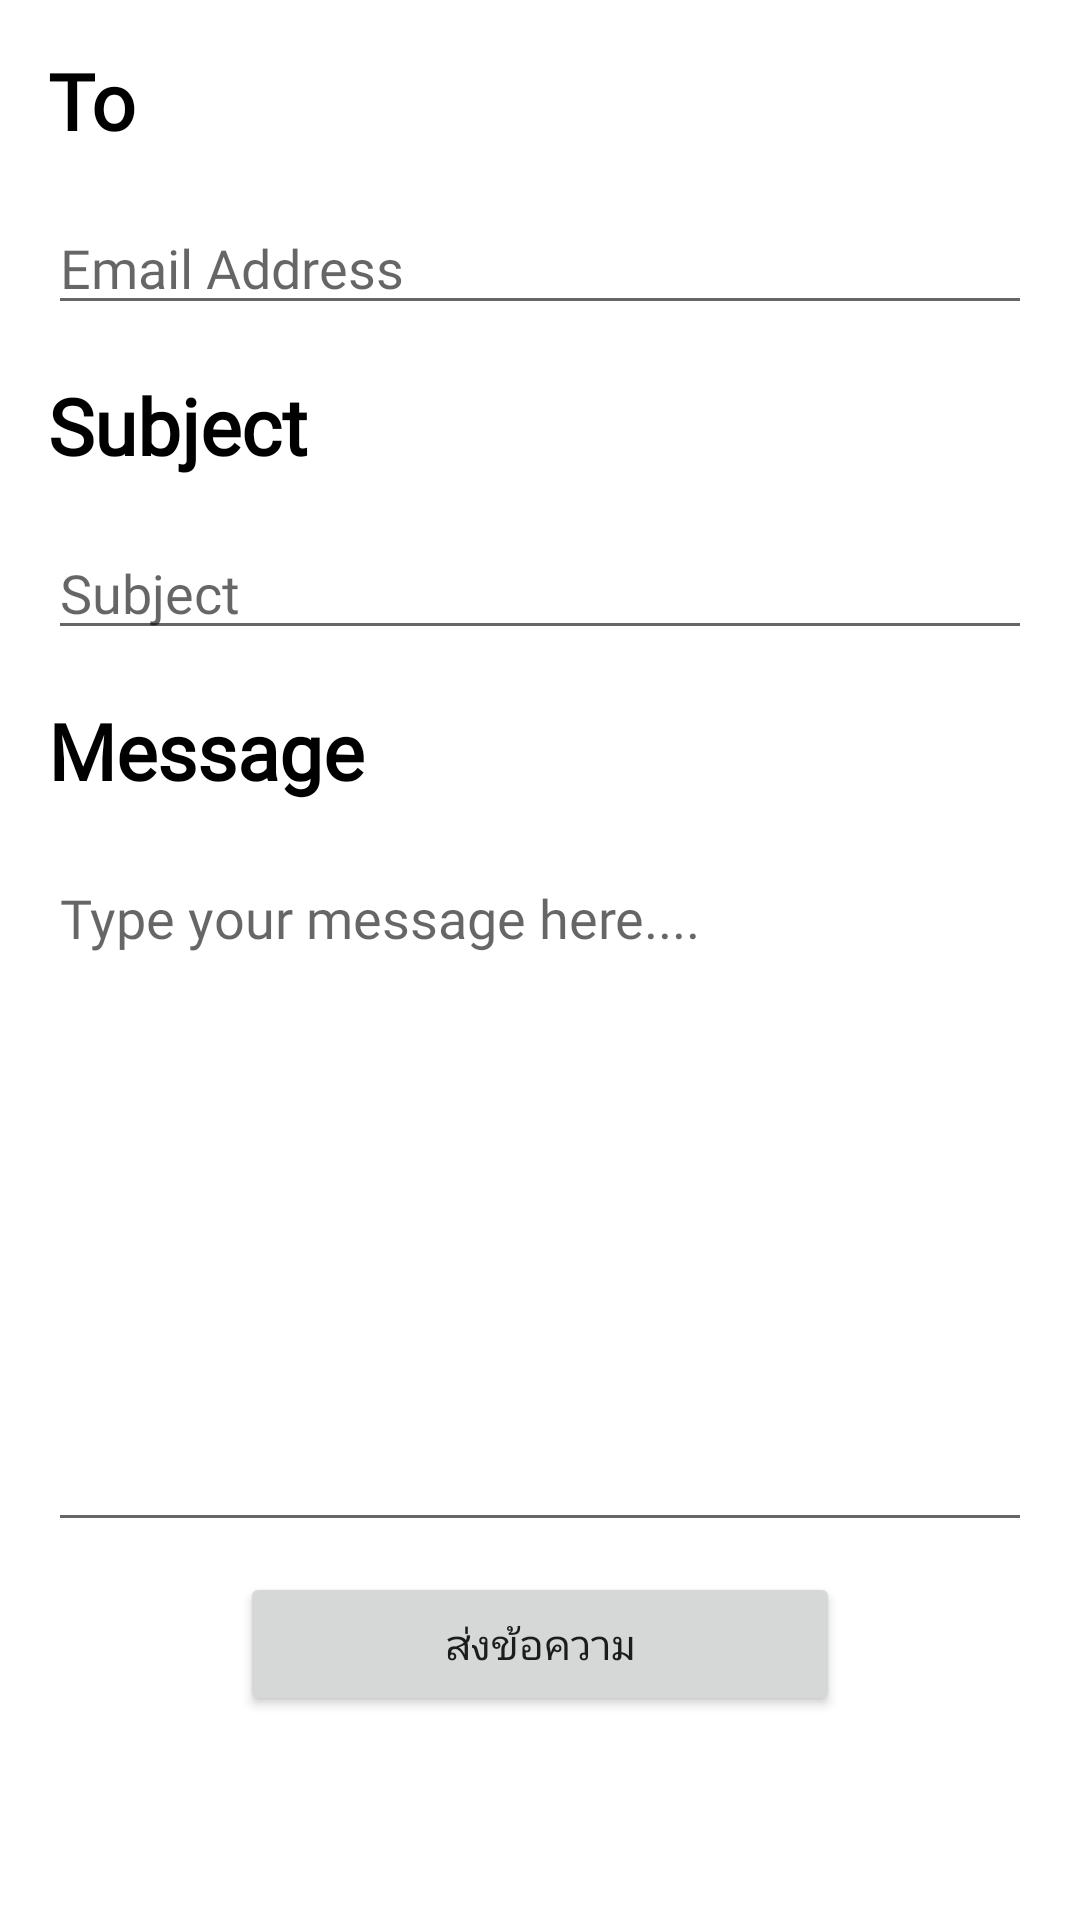

Here is an Android app screen rendered from its layout file. Give the layout XML and the strings, colors and styles it references.
<!-- AndroidManifest.xml: application theme Theme.Fifakub -->
<!-- res/layout/activity_mail.xml -->
<?xml version="1.0" encoding="utf-8"?>
<LinearLayout xmlns:android="http://schemas.android.com/apk/res/android"
    xmlns:app="http://schemas.android.com/apk/res-auto"
    xmlns:tools="http://schemas.android.com/tools"
    android:layout_width="match_parent"
    android:layout_height="match_parent"
    android:orientation="vertical"
    tools:context=".MailActivity">

    <TextView
        android:layout_width="wrap_content"
        android:layout_height="wrap_content"
        android:layout_margin="16dp"
        android:fontFamily="@font/kanit_bold"
        android:text="To"
        android:textColor="@color/black"
        android:textSize="26sp"
        android:textStyle="bold" />

    <EditText
        android:id="@+id/emailAddress"
        android:layout_width="match_parent"
        android:layout_height="wrap_content"
        android:layout_marginHorizontal="16dp"
        android:fontFamily="@font/kanit_bold"
        android:hint="Email Address"
        android:textColor="@color/mainred" />

    <TextView
        android:layout_width="wrap_content"
        android:layout_height="wrap_content"
        android:layout_margin="16dp"
        android:fontFamily="@font/kanit_bold"
        android:text="Subject"
        android:textColor="@color/black"
        android:textSize="26sp"
        android:textStyle="bold" />

    <EditText
        android:id="@+id/subject"
        android:layout_width="match_parent"
        android:layout_height="wrap_content"
        android:layout_marginHorizontal="16dp"
        android:fontFamily="@font/kanit_bold"
        android:hint="Subject"
        android:textColor="@color/mainred" />

    <TextView
        android:layout_width="wrap_content"
        android:layout_height="wrap_content"
        android:layout_margin="16dp"
        android:fontFamily="@font/kanit_bold"
        android:text="Message"
        android:textColor="@color/black"
        android:textSize="26sp"
        android:textStyle="bold" />

    <EditText
        android:id="@+id/Message"
        android:layout_width="match_parent"
        android:layout_height="wrap_content"
        android:layout_marginHorizontal="16dp"
        android:fontFamily="@font/kanit_bold"
        android:gravity="start"
        android:hint="Type your message here...."
        android:lines="10"
        android:textColor="@color/mainred" />

    <Button
        android:id="@+id/sentBtn"
        android:layout_width="200dp"
        android:layout_height="wrap_content"
        android:layout_gravity="center"
        android:layout_margin="10dp"
        android:fontFamily="@font/kanit_bold"
        android:text="ส่งข้อความ" />


</LinearLayout>
<!-- resources referenced by this layout -->
<resources>
  <color name="black">#FF000000</color>
  <color name="mainred">#a61b38</color>
  <style name="Theme.Fifakub" parent="Theme.MaterialComponents.DayNight.DarkActionBar">
          
          <item name="colorPrimary">@color/purple_500</item>
          <item name="colorPrimaryVariant">@color/purple_700</item>
          <item name="colorOnPrimary">@color/white</item>
          
          <item name="colorSecondary">@color/teal_200</item>
          <item name="colorSecondaryVariant">@color/teal_700</item>
          <item name="colorOnSecondary">@color/black</item>
          
          <item name="android:statusBarColor" tools:targetApi="l">?attr/colorPrimaryVariant</item>
          
      </style>
  <color name="purple_500">#a61b38</color>
  <color name="purple_700">#6A0016</color>
  <color name="white">#FFFFFF</color>
  <color name="teal_200">#FF03DAC5</color>
  <color name="teal_700">#FF018786</color>
</resources>
